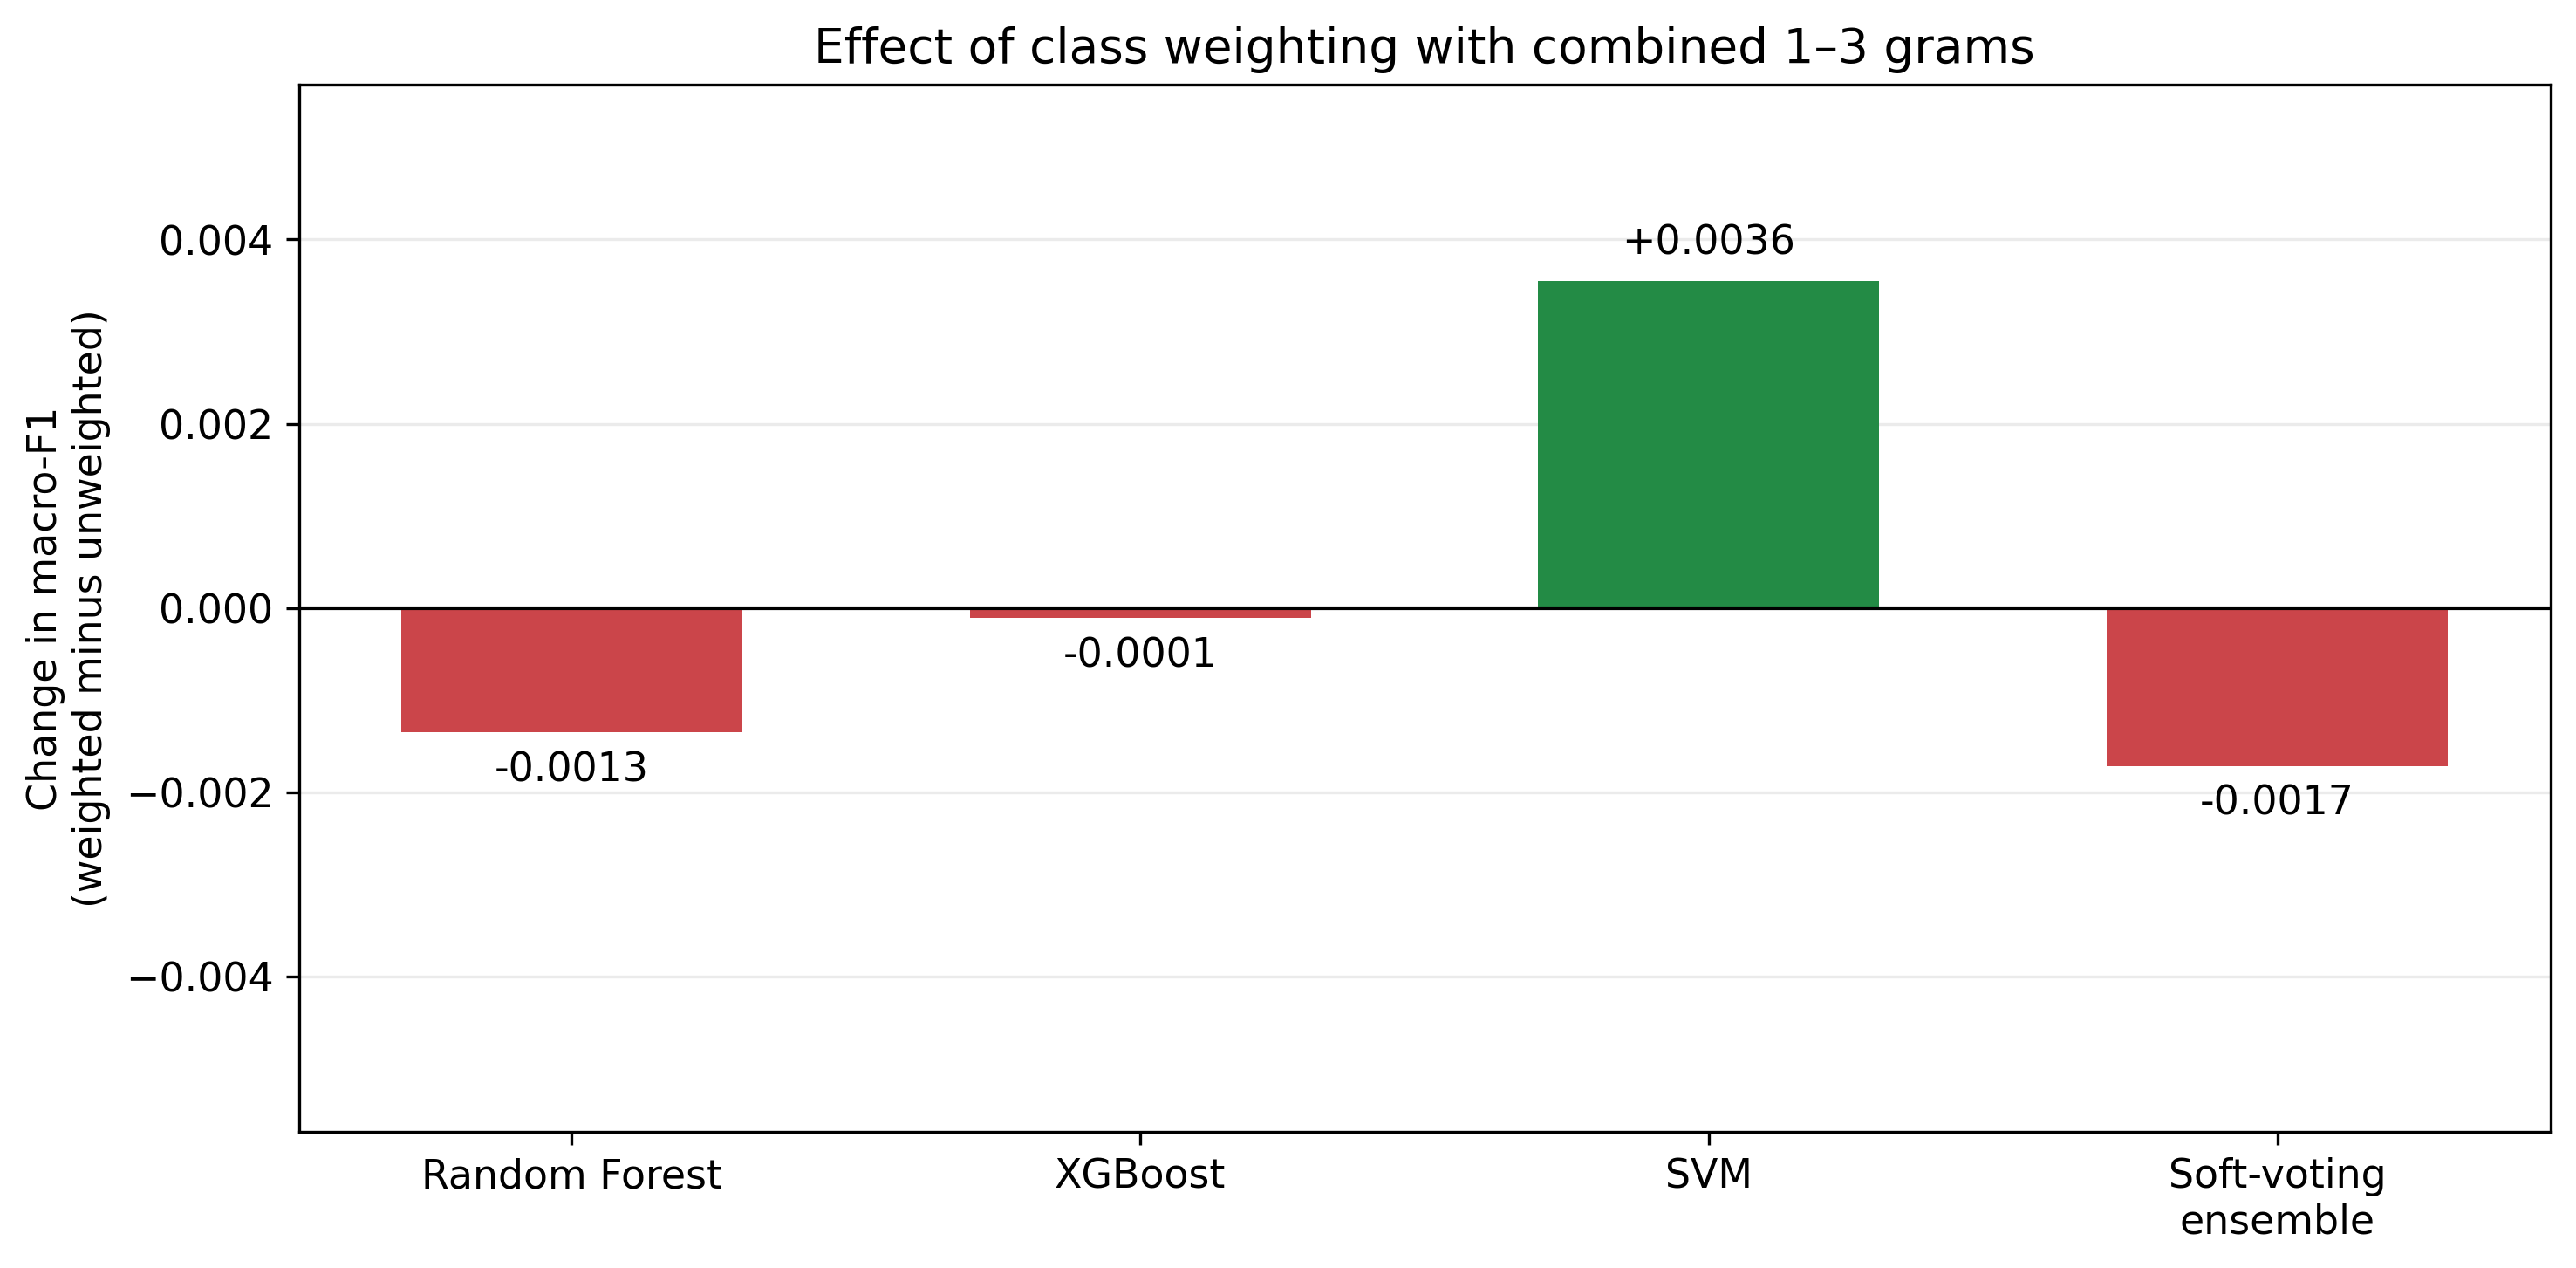

The table this chart was drawn from, first rows:
Model, Macro-F1 change from weighting
Random Forest, -0.001347
XGBoost, -0.000107
SVM, 0.003552
Soft Voting Ensemble, -0.001712
